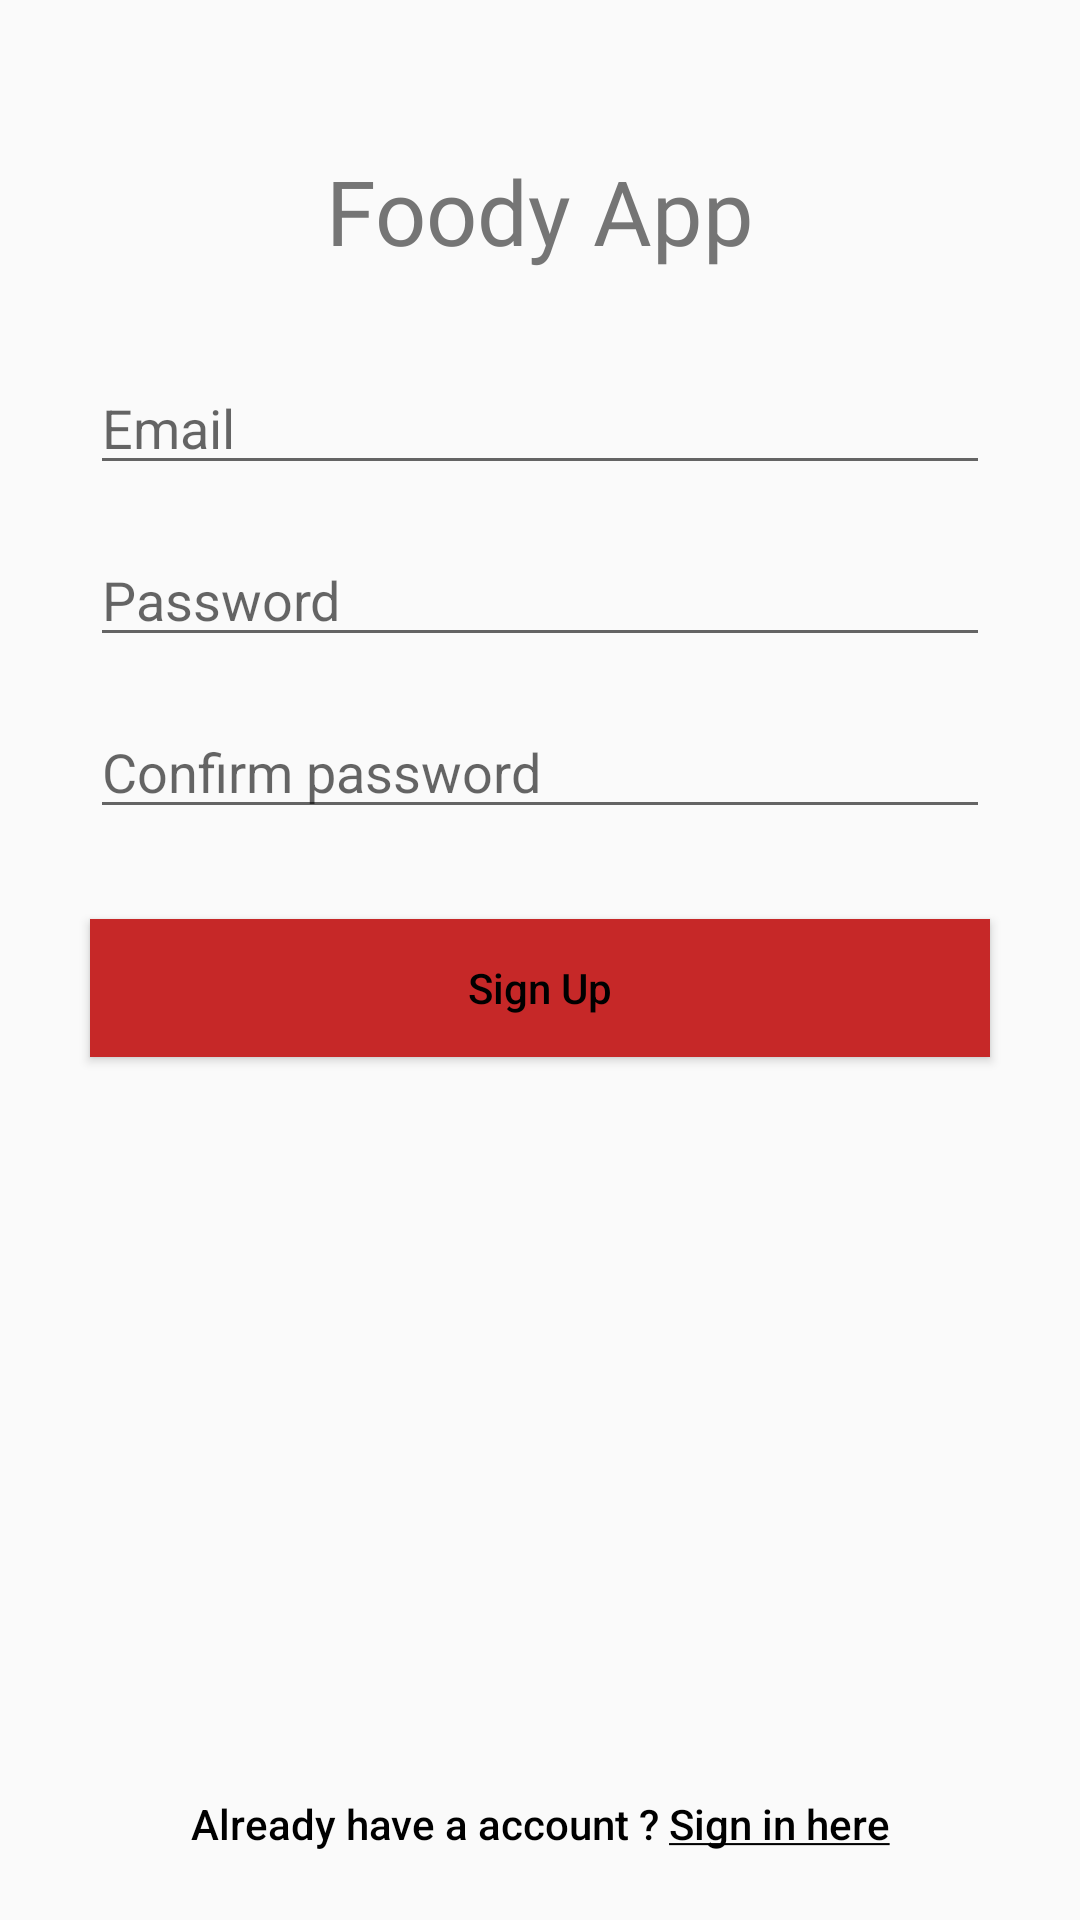

Layout XML and referenced resources for this Android screen:
<!-- AndroidManifest.xml: activity theme AppTheme.NoActionBar -->
<!-- res/layout/activity_register.xml -->
<?xml version="1.0" encoding="utf-8"?>
<android.support.constraint.ConstraintLayout
    xmlns:android="http://schemas.android.com/apk/res/android"
    xmlns:app="http://schemas.android.com/apk/res-auto"
    xmlns:tools="http://schemas.android.com/tools"
    android:layout_width="match_parent"
    android:layout_height="match_parent">

    <TextView
        android:id="@+id/textView"
        android:layout_width="wrap_content"
        android:layout_height="wrap_content"
        android:layout_marginStart="8dp"
        android:layout_marginTop="50dp"
        android:layout_marginEnd="8dp"
        android:fontFamily="@font/amaranth"
        android:text="@string/label_logo"
        android:textColor="@color/colorGrayDark"
        android:textSize="30sp"
        app:layout_constraintEnd_toEndOf="parent"
        app:layout_constraintStart_toStartOf="parent"
        app:layout_constraintTop_toTopOf="parent" />

    <EditText
        android:id="@+id/et_email"
        android:layout_width="0dp"
        android:layout_height="wrap_content"
        android:layout_marginStart="30dp"
        android:layout_marginTop="30dp"
        android:layout_marginEnd="30dp"
        android:ems="10"
        android:hint="@string/hint_email"
        android:inputType="textEmailAddress"
        app:layout_constraintEnd_toEndOf="parent"
        app:layout_constraintStart_toStartOf="parent"
        app:layout_constraintTop_toBottomOf="@+id/textView" />

    <EditText
        android:id="@+id/et_password"
        android:layout_width="0dp"
        android:layout_height="wrap_content"
        android:layout_marginStart="30dp"
        android:layout_marginTop="16dp"
        android:layout_marginEnd="30dp"
        android:ems="10"
        android:hint="@string/hint_password"
        android:inputType="textPassword"
        app:layout_constraintEnd_toEndOf="parent"
        app:layout_constraintStart_toStartOf="parent"
        app:layout_constraintTop_toBottomOf="@+id/et_email" />

    <EditText
        android:id="@+id/et_confirm_password"
        android:layout_width="0dp"
        android:layout_height="wrap_content"
        android:layout_marginStart="30dp"
        android:layout_marginTop="16dp"
        android:layout_marginEnd="30dp"
        android:ems="10"
        android:hint="@string/hint_confirm_password"
        android:inputType="textPassword"
        app:layout_constraintEnd_toEndOf="parent"
        app:layout_constraintStart_toStartOf="parent"
        app:layout_constraintTop_toBottomOf="@+id/et_password" />

    <Button
        android:id="@+id/btn_register"
        android:layout_width="0dp"
        android:layout_height="46dp"
        android:layout_marginStart="30dp"
        android:layout_marginTop="30dp"
        android:layout_marginEnd="30dp"
        android:background="@color/colorRed"
        android:text="@string/title_register"
        android:textAllCaps="false"
        android:textColor="@color/colorBlack"
        app:layout_constraintEnd_toEndOf="parent"
        app:layout_constraintStart_toStartOf="parent"
        app:layout_constraintTop_toBottomOf="@+id/et_confirm_password" />

    <Button
        android:id="@+id/btn_start_login"
        android:layout_width="wrap_content"
        android:layout_height="wrap_content"
        android:layout_marginStart="8dp"
        android:layout_marginEnd="8dp"
        android:layout_marginBottom="8dp"
        android:background="@null"
        android:text="@string/title_start_login"
        android:textAllCaps="false"
        android:textColor="@color/colorBlack"
        app:layout_constraintBottom_toBottomOf="parent"
        app:layout_constraintEnd_toEndOf="parent"
        app:layout_constraintStart_toStartOf="parent" />

    <com.wang.avi.AVLoadingIndicatorView
        android:id="@+id/avl_loading"
        android:layout_width="wrap_content"
        android:layout_height="wrap_content"
        android:visibility="gone"
        app:indicatorColor="@color/colorBlack"
        app:indicatorName="BallPulseIndicator"
        app:layout_constraintBottom_toBottomOf="parent"
        app:layout_constraintEnd_toEndOf="parent"
        app:layout_constraintHorizontal_bias="0.5"
        app:layout_constraintStart_toStartOf="parent"
        app:layout_constraintTop_toTopOf="parent" />

</android.support.constraint.ConstraintLayout>
<!-- resources referenced by this layout -->
<resources>
  <color name="colorBlack">#000000</color>
  <color name="colorGrayDark">#757575</color>
  <color name="colorRed">#C62828</color>
  <string name="hint_confirm_password">Confirm password</string>
  <string name="hint_email">Email</string>
  <string name="hint_password">Password</string>
  <string name="label_logo">Foody App</string>
  <string name="title_register">Sign Up</string>
  <string name="title_start_login">Already have a account ? <u>Sign in here</u></string>
  <style name="AppTheme.NoActionBar">
          <item name="windowActionBar">false</item>
          <item name="windowNoTitle">true</item>
      </style>
</resources>
